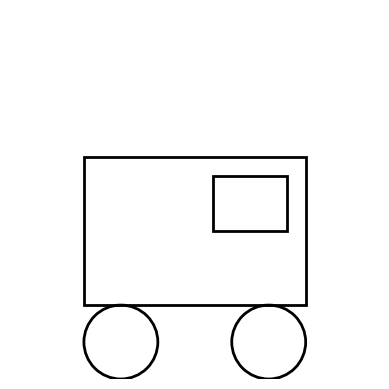

Python code for this plot:
import matplotlib.pyplot as plt

def draw_minimalist_car_with_correct_window():
    fig, ax = plt.subplots()
    
    # Draw the car body
    body = plt.Rectangle((0.2, 0.2), 0.6, 0.4, edgecolor='black', facecolor='none', linewidth=2)
    ax.add_patch(body)
    
    # Draw the wheels
    wheel1 = plt.Circle((0.3, 0.1), 0.1, edgecolor='black', facecolor='none', linewidth=2)
    wheel2 = plt.Circle((0.7, 0.1), 0.1, edgecolor='black', facecolor='none', linewidth=2)
    ax.add_patch(wheel1)
    ax.add_patch(wheel2)
    
    # Draw the front window
    window = plt.Rectangle((0.55, 0.4), 0.2, 0.15, edgecolor='black', facecolor='none', linewidth=2)
    ax.add_patch(window)
    
    # Set limits and aspect
    ax.set_xlim(0, 1)
    ax.set_ylim(0, 1)
    ax.set_aspect('equal')
    ax.axis('off')  # Turn off the axis
    
    plt.show()
    return fig

# Generate and show the minimalist car illustration with the front window placed on the right side
figure_with_correct_window = draw_minimalist_car_with_correct_window()
